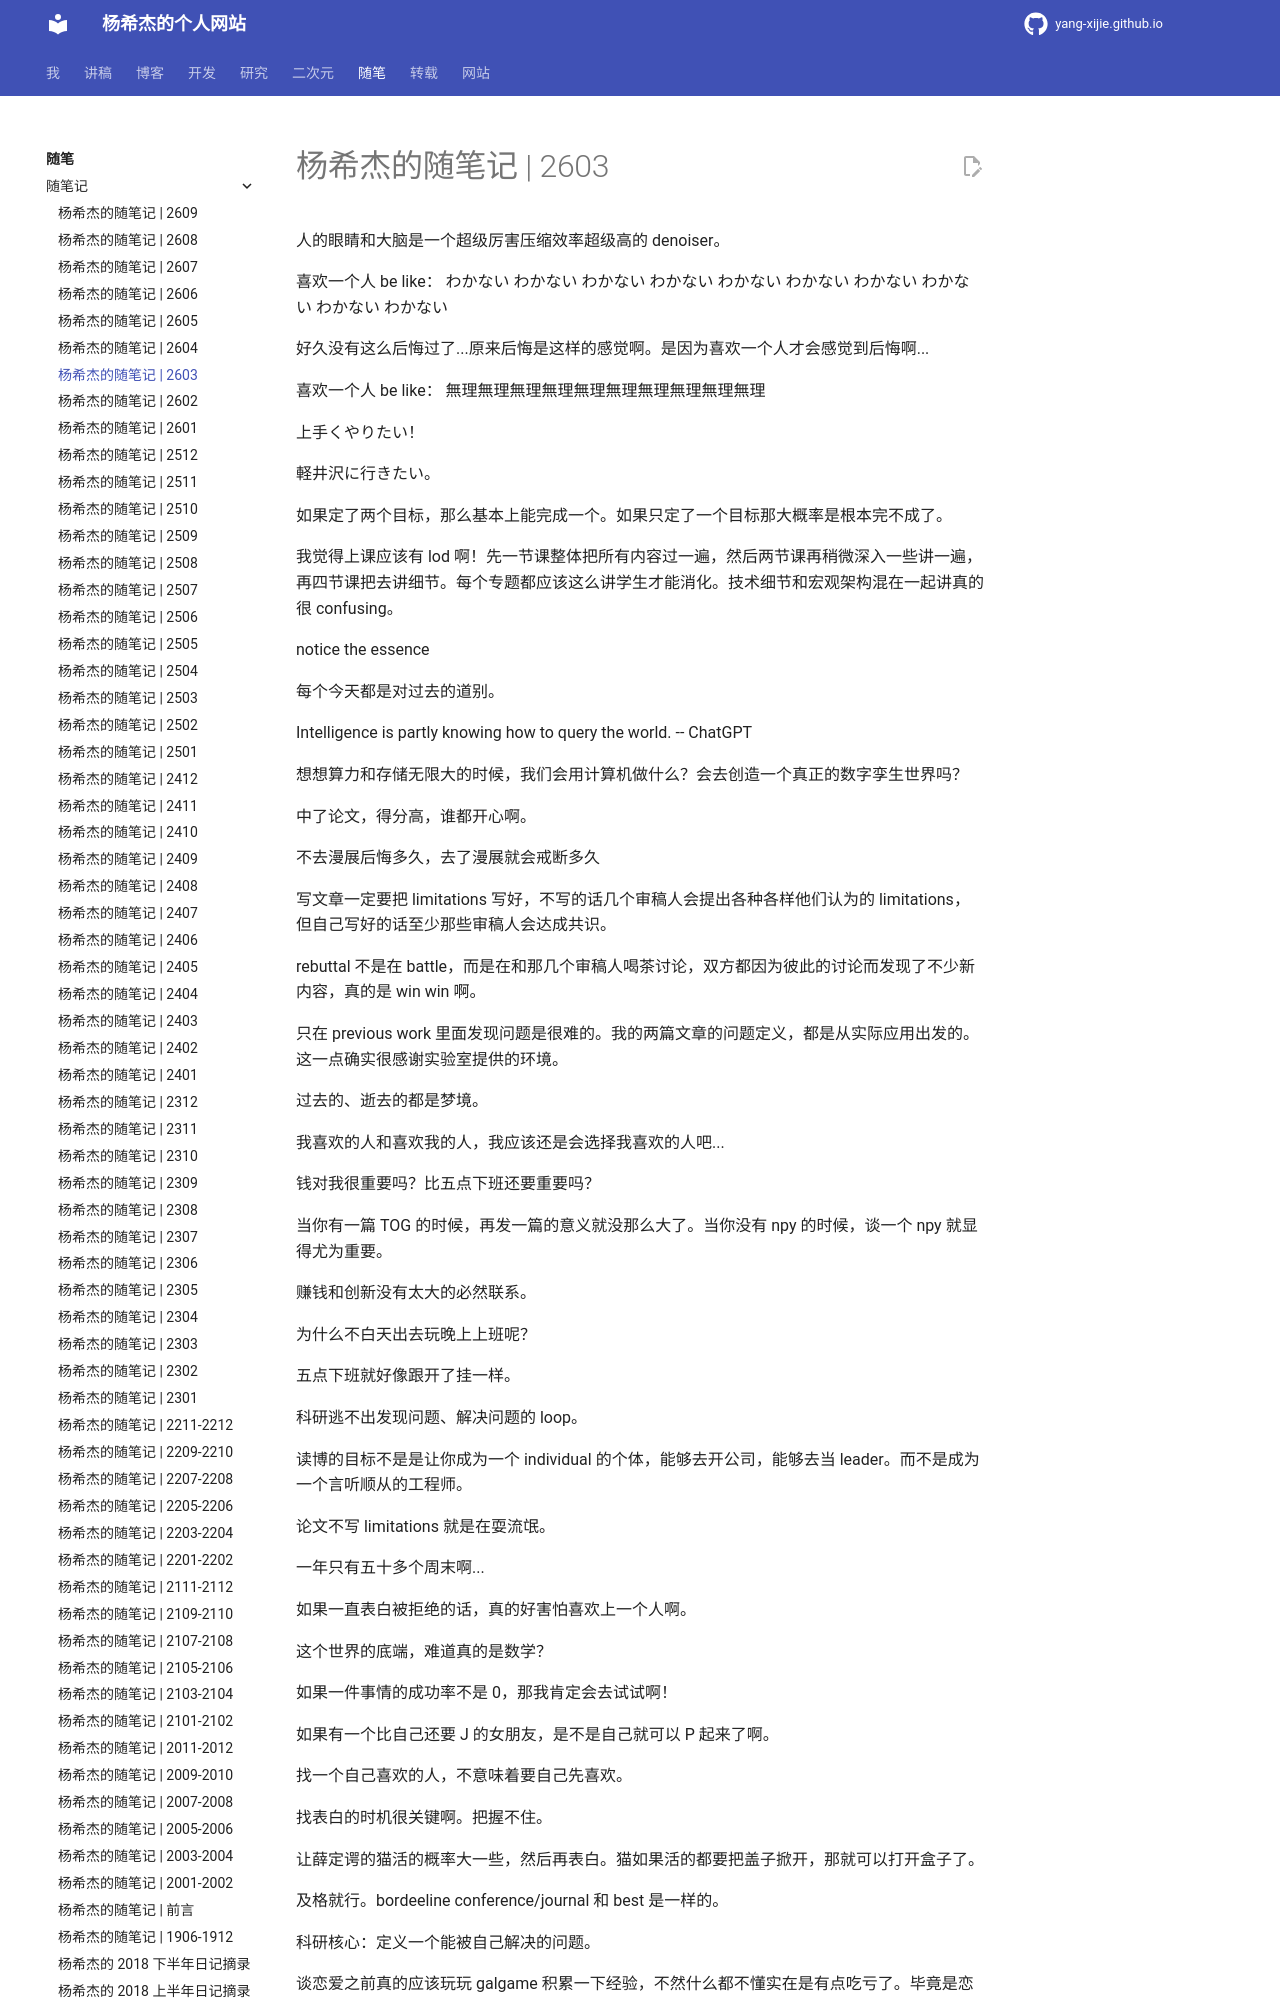

repository: Yang-Xijie/yang-xijie.github.io · page: ESSAY/Jottings/2603/index.html · generator: mkdocs

# 杨希杰的随笔记 | 2603

人的眼睛和大脑是一个超级厉害压缩效率超级高的 denoiser。

喜欢一个人 be like：
わかない
わかない
わかない
わかない
わかない
わかない
わかない
わかない
わかない
わかない

好久没有这么后悔过了...原来后悔是这样的感觉啊。是因为喜欢一个人才会感觉到后悔啊...

喜欢一个人 be like：
無理無理無理無理無理無理無理無理無理無理

上手くやりたい！

軽井沢に行きたい。

如果定了两个目标，那么基本上能完成一个。如果只定了一个目标那大概率是根本完不成了。

我觉得上课应该有 lod 啊！先一节课整体把所有内容过一遍，然后两节课再稍微深入一些讲一遍，再四节课把去讲细节。每个专题都应该这么讲学生才能消化。技术细节和宏观架构混在一起讲真的很 confusing。

notice the essence

每个今天都是对过去的道别。

Intelligence is partly knowing how to query the world. -- ChatGPT

想想算力和存储无限大的时候，我们会用计算机做什么？会去创造一个真正的数字孪生世界吗？

中了论文，得分高，谁都开心啊。

不去漫展后悔多久，去了漫展就会戒断多久

写文章一定要把 limitations 写好，不写的话几个审稿人会提出各种各样他们认为的 limitations，但自己写好的话至少那些审稿人会达成共识。

rebuttal 不是在 battle，而是在和那几个审稿人喝茶讨论，双方都因为彼此的讨论而发现了不少新内容，真的是 win win 啊。

只在 previous work 里面发现问题是很难的。我的两篇文章的问题定义，都是从实际应用出发的。这一点确实很感谢实验室提供的环境。

过去的、逝去的都是梦境。

我喜欢的人和喜欢我的人，我应该还是会选择我喜欢的人吧...

钱对我很重要吗？比五点下班还要重要吗？

当你有一篇 TOG 的时候，再发一篇的意义就没那么大了。当你没有 npy 的时候，谈一个 npy 就显得尤为重要。

赚钱和创新没有太大的必然联系。

为什么不白天出去玩晚上上班呢？

五点下班就好像跟开了挂一样。

科研逃不出发现问题、解决问题的 loop。

读博的目标不是是让你成为一个 individual 的个体，能够去开公司，能够去当 leader。而不是成为一个言听顺从的工程师。

论文不写 limitations 就是在耍流氓。

一年只有五十多个周末啊...

如果一直表白被拒绝的话，真的好害怕喜欢上一个人啊。

这个世界的底端，难道真的是数学？

如果一件事情的成功率不是 0，那我肯定会去试试啊！

如果有一个比自己还要 J 的女朋友，是不是自己就可以 P 起来了啊。

找一个自己喜欢的人，不意味着要自己先喜欢。

找表白的时机很关键啊。把握不住。
